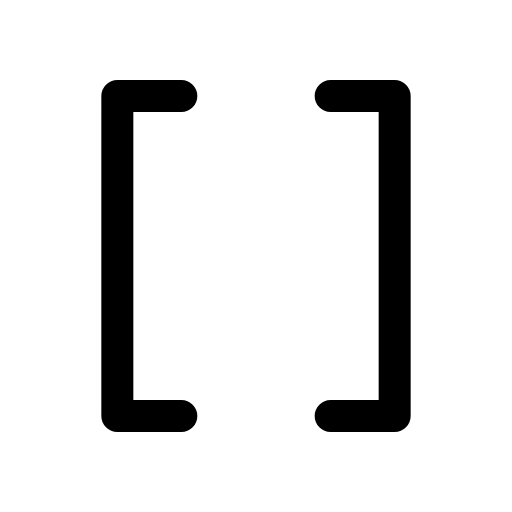
t = 0.00 s
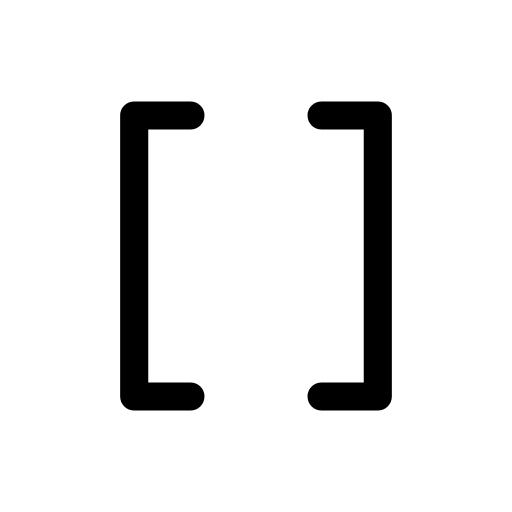
t = 0.12 s
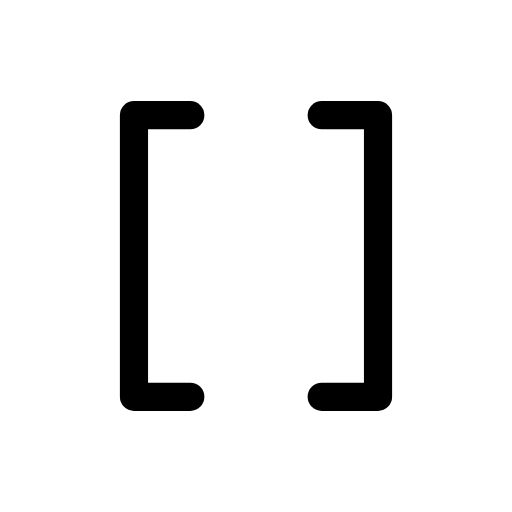
t = 0.25 s
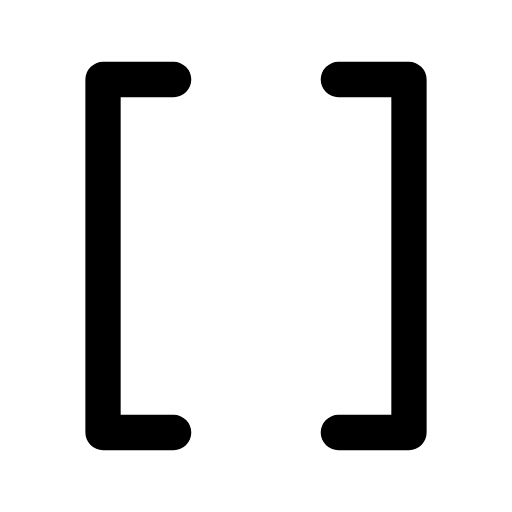
t = 0.35 s
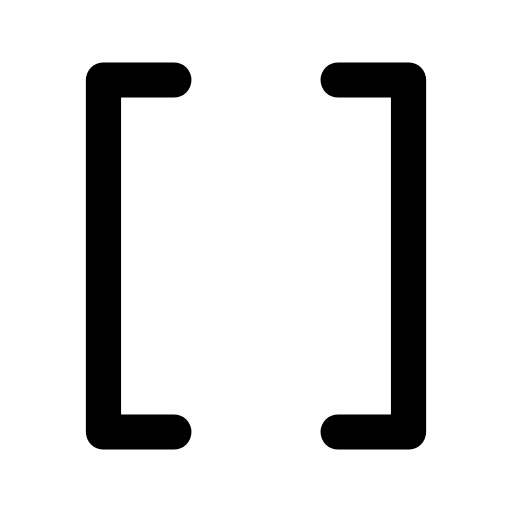
t = 0.46 s
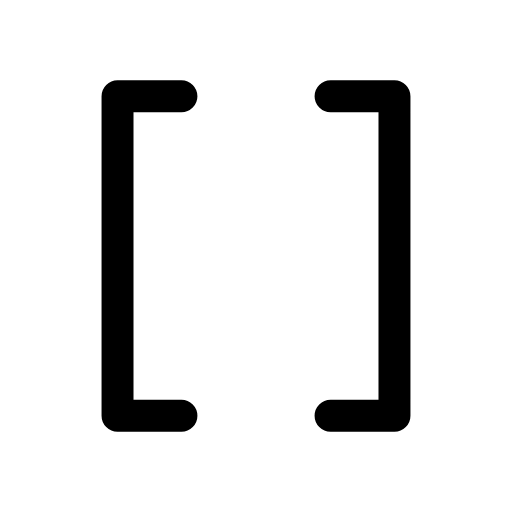
t = 0.58 s

The animated SVG that drew these frames (rendered in a browser with its animation timeline set to each time). Animation: 1 CSS @keyframes rule; one cycle of 0.70 s, repeats indefinitely.

<svg xmlns="http://www.w3.org/2000/svg" viewBox="0 0 24 24" width="24" height="24" class="rd-a-brackets" data-rd-animate="hover"><style>.rd-a-brackets{overflow:visible}.rd-a-brackets *{transform-box:view-box}.rd-a-brackets .a{transform-origin:12px 12px}@media (prefers-reduced-motion:no-preference){.rd-a-brackets[data-rd-animate="hover"]:hover .a,:hover>.rd-a-brackets[data-rd-animate="parent"] .a,.rd-a-brackets[data-rd-animate="play"] .a,.rd-a-brackets[data-rd-animate="loop"] .a{animation:rd-brackets-m calc(0.7s*var(--rd-speed,1)) cubic-bezier(.34,1.3,.5,1)}.rd-a-brackets[data-rd-animate="loop"] *{animation-iteration-count:infinite!important}@keyframes rd-brackets-m{0%,100%{scale:1}35%{scale:.88}65%{scale:1.1}}}</style><g fill="none" stroke="currentColor" stroke-linecap="round" stroke-linejoin="round" stroke-width="1.5"><g class="a"><path d="M8.5 4.5h-3v15h3M15.5 4.5h3v15h-3"/></g></g></svg>
